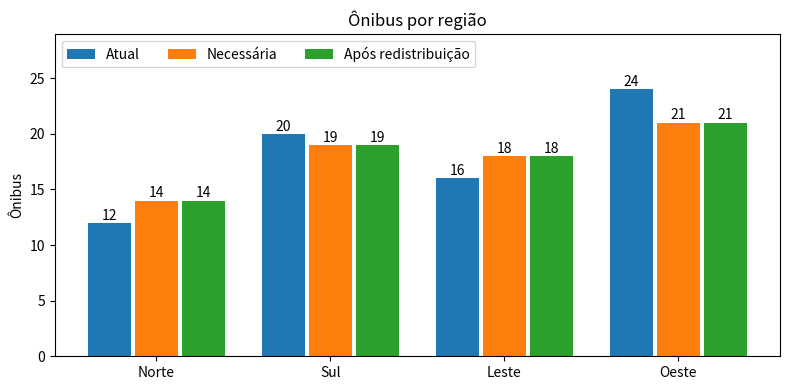
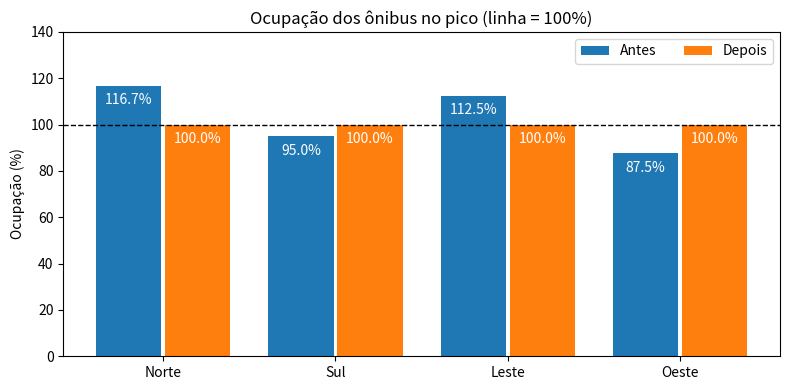

The script that saved these images, in order:
import os
import numpy as np
import matplotlib.pyplot as plt

regioes = ["Norte", "Sul", "Leste", "Oeste"]


# ETAPA 1
# x = [N, S, L, O] -> quantidade de ônibus em cada região
def etapa1():
    print("\n--- ETAPA 1: distribuição atual da frota ---\n")

    # cada linha é um registro do Relatório I
    A = np.array([[1, 1, 1, 1],    # N + S + L + O = 72
                  [1, 2, 0, 1],    # N + 2S + O = 76
                  [0, 1, 2, 0],    # S + 2L = 52
                  [1, 0, 1, 2]])   # N + L + 2O = 76
    b = np.array([72, 76, 52, 76])

    print("Matriz A:")
    print(A)
    print("Vetor b:", b)

    # verificando se a solução é única
    det = np.linalg.det(A)
    posto_A = np.linalg.matrix_rank(A)
    posto_Ab = np.linalg.matrix_rank(np.column_stack((A, b)))
    print("\ndet(A) =", round(det, 4))
    print("posto(A) =", posto_A)
    print("posto([A|b]) =", posto_Ab)

    if round(det) != 0 and posto_A == posto_Ab == 4:
        print("Sistema possível e determinado, então a solução é única")
    else:
        print("O sistema não tem solução única")

    x = np.linalg.solve(A, b)

    # conferindo com a inversa
    inversa = np.linalg.inv(A)
    print("\nInversa de A:")
    print(np.round(inversa, 4))
    print("A^-1 . b =", np.round(inversa @ b, 4))

    atual = np.round(x).astype(int)
    print("\nDistribuição encontrada:")
    for i in range(4):
        print(regioes[i], "=", atual[i], "ônibus")

    print("\nTodos inteiros?", np.allclose(x, atual))
    print("Todos >= 0?", np.all(atual >= 0))

    # substituindo a solução nos registros
    print("\nVerificação dos registros:")
    nomes = ["N + S + L + O", "N + 2S + O", "S + 2L", "N + L + 2O"]
    obtido = A @ atual
    for i in range(4):
        if obtido[i] == b[i]:
            status = "OK"
        else:
            status = "ERRO"
        print(nomes[i], "=", obtido[i], "| esperado:", b[i], "->", status)

    return atual


# ETAPA 2
def etapa2(atual):
    print("\n--- ETAPA 2: política de redistribuição ---\n")

    passageiros = np.array([560, 760, 720, 840])
    capacidade = 40

    # a) arredonda pra cima pra nenhum passageiro ficar sem vaga
    necessidade = np.ceil(passageiros / capacidade).astype(int)
    print("a) Ônibus necessários (passageiros / 40):")
    for i in range(4):
        print(regioes[i], ":", passageiros[i], "/ 40 =", necessidade[i])
    print("Total necessário:", necessidade.sum(), "| Frota:", atual.sum())

    # b) saldo positivo = sobra, negativo = falta
    saldo = atual - necessidade
    print("\nb) Desequilíbrio (atual - necessário):")
    for i in range(4):
        if saldo[i] > 0:
            situacao = "sobra"
        elif saldo[i] < 0:
            situacao = "falta"
        else:
            situacao = "ok"
        print(regioes[i], ": atual", atual[i], "| necessário", necessidade[i],
              "| saldo", saldo[i], "(" + situacao + ")")

    # c) transferências (origem, destino, quantidade)
    # Oeste->Norte e Sul->Leste são vizinhas
    # o Leste ainda precisa de 1 e só o Oeste tem sobra
    transferencias = [("Oeste", "Norte", 2),
                      ("Sul", "Leste", 1),
                      ("Oeste", "Leste", 1)]
    print("\nc) Transferências propostas:")
    total_movido = 0
    for origem, destino, qtd in transferencias:
        print(origem, "->", destino, ":", qtd, "ônibus")
        total_movido += qtd
    print("Total de ônibus movidos:", total_movido)

    # d/e) matriz da transformação T(x) = M.x
    # M[i][j] = fração dos ônibus da região j que vai para a região i
    M = np.zeros((4, 4))
    for origem, destino, qtd in transferencias:
        j = regioes.index(origem)
        i = regioes.index(destino)
        M[i][j] = M[i][j] + qtd / atual[j]
    # o que não foi transferido fica na própria região
    for j in range(4):
        M[j][j] = 1 - M[:, j].sum()

    print("\nd/e) Matriz M:")
    print(np.round(M, 4))

    nova = M @ atual
    print("\nNova distribuição T(x) = M.x:")
    for i in range(4):
        print(regioes[i], "=", round(nova[i], 2))

    # restrições: inteiro e não negativo (confere antes de arredondar)
    print("Todos inteiros?", np.allclose(nova, np.round(nova)))
    print("Todos >= 0?", np.all(nova >= 0))
    nova = np.round(nova).astype(int)

    # f) verificações
    print("\nf) Verificações:")
    print("Soma das colunas de M:", np.round(M.sum(axis=0), 4))
    print("Todas as colunas somam 1?", np.allclose(M.sum(axis=0), 1))
    print("Todos os elementos >= 0?", np.all(M >= 0))
    print("Total antes:", atual.sum(), "| Total depois:", nova.sum())
    print("Nova distribuição = necessidade?", np.array_equal(nova, necessidade))

    # testando com outras frotas pra ver que vale pra qualquer x >= 0
    print("\nTeste com outras frotas:")
    testes = [np.array([10, 30, 20, 12]),
              np.array([0, 40, 5, 27]),
              np.array([50, 10, 10, 2])]
    for x_teste in testes:
        y = M @ x_teste
        print("x =", x_teste, "soma =", x_teste.sum(), "| T(x) =", np.round(y, 2),
              "soma =", round(y.sum(), 2), "| menor valor =", round(y.min(), 2))

    # linearidade: T(3u + 2v) = 3T(u) + 2T(v)
    u = np.array([10, 5, 8, 3])
    v = np.array([2, 7, 1, 9])
    print("T(3u + 2v) = 3T(u) + 2T(v)?", np.allclose(M @ (3*u + 2*v), 3*(M @ u) + 2*(M @ v)))

    print("\ndet(M) =", round(np.linalg.det(M), 4), "(diferente de 0, então M é inversível)")

    return passageiros, necessidade, nova


# AVALIAÇÃO
def avaliacao(atual, nova, passageiros):
    print("\n--- AVALIAÇÃO: antes x depois ---")

    ocupacoes = []
    for nome, frota in [("Antes", atual), ("Depois", nova)]:
        vagas = frota * 40
        sem_vaga = passageiros - vagas
        sem_vaga[sem_vaga < 0] = 0
        sobrando = vagas - passageiros
        sobrando[sobrando < 0] = 0
        ocupacao = passageiros / vagas * 100
        ocupacoes.append(ocupacao)

        print("\n" + nome + ":")
        for i in range(4):
            print(regioes[i], ":", frota[i], "ônibus |", vagas[i], "vagas |",
                  sem_vaga[i], "sem vaga |", sobrando[i], "vagas sobrando |",
                  "ocupação", round(ocupacao[i], 1), "%")
        print("Total sem vaga:", sem_vaga.sum(), "| Total de vagas sobrando:", sobrando.sum())

    return ocupacoes


def graficos(atual, necessidade, nova, ocupacoes):
    os.makedirs("graficos", exist_ok=True)
    pos = np.arange(4)

    # gráfico 1 - ônibus por região
    plt.figure(figsize=(8, 4))
    plt.bar(pos - 0.27, atual, 0.25, label="Atual")
    plt.bar(pos, necessidade, 0.25, label="Necessária")
    plt.bar(pos + 0.27, nova, 0.25, label="Após redistribuição")
    for i in range(4):
        plt.text(pos[i] - 0.27, atual[i] + 0.3, atual[i], ha="center")
        plt.text(pos[i], necessidade[i] + 0.3, necessidade[i], ha="center")
        plt.text(pos[i] + 0.27, nova[i] + 0.3, nova[i], ha="center")
    plt.xticks(pos, regioes)
    plt.ylabel("Ônibus")
    plt.ylim(0, 29)
    plt.title("Ônibus por região")
    plt.legend(ncol=3, loc="upper left")
    plt.tight_layout()
    plt.savefig("graficos/onibus_por_regiao.png", dpi=200)
    plt.close()

    # gráfico 2 - ocupação antes e depois
    plt.figure(figsize=(8, 4))
    plt.bar(pos - 0.2, ocupacoes[0], 0.38, label="Antes")
    plt.bar(pos + 0.2, ocupacoes[1], 0.38, label="Depois")
    for i in range(4):
        plt.text(pos[i] - 0.2, ocupacoes[0][i] - 8, str(round(ocupacoes[0][i], 1)) + "%", ha="center", color="white")
        plt.text(pos[i] + 0.2, ocupacoes[1][i] - 8, str(round(ocupacoes[1][i], 1)) + "%", ha="center", color="white")
    plt.axhline(100, color="black", linestyle="--", linewidth=1)
    plt.xticks(pos, regioes)
    plt.ylabel("Ocupação (%)")
    plt.ylim(0, 140)
    plt.title("Ocupação dos ônibus no pico (linha = 100%)")
    plt.legend(ncol=2, loc="upper right")
    plt.tight_layout()
    plt.savefig("graficos/ocupacao_antes_depois.png", dpi=200)
    plt.close()

    print("\nGráficos salvos na pasta graficos/")


atual = etapa1()
passageiros, necessidade, nova = etapa2(atual)
ocupacoes = avaliacao(atual, nova, passageiros)
graficos(atual, necessidade, nova, ocupacoes)
